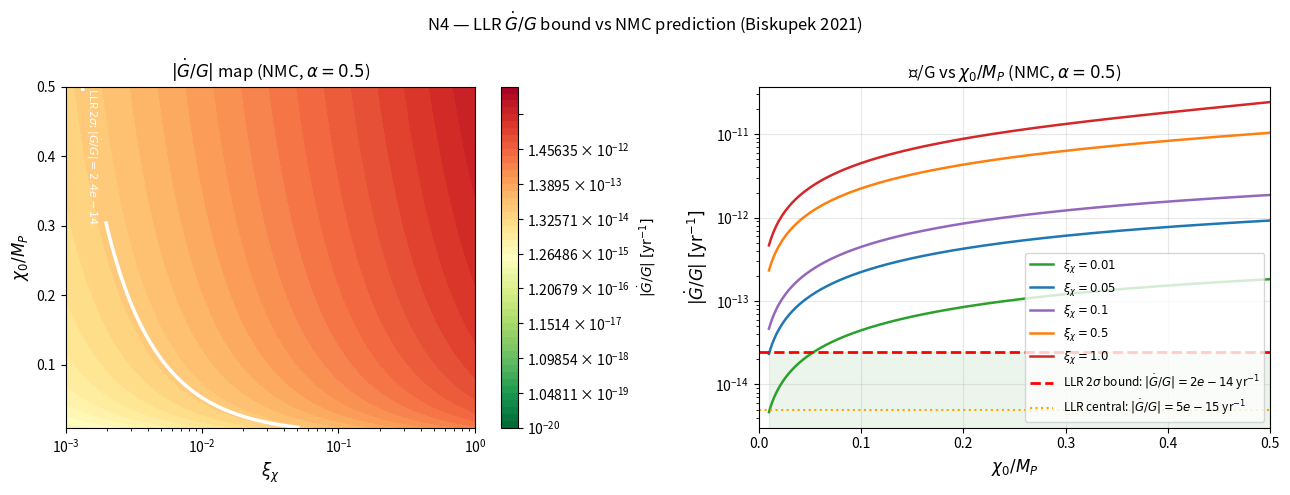

The matplotlib source for this figure:
#!/usr/bin/env python3
"""
N4-Gdot-G.py
=============
Sanity check N4: Biskupek 2021 lunar laser ranging bound on Ġ/G
vs NMC prediction.

Claim: NMC coupling ξ_χ with V_0, α-like slow-roll parameters compatible
with current data leaves |Ġ/G| within the LLR bound.

Bound:
  Ġ/G = (-5.0 ± 9.6) × 10^{-15} yr^{-1}    (Biskupek et al. 2021)
  2σ bound: |Ġ/G| < 5 + 2×9.6 = 24.2 × 10^{-15} yr^{-1}
  Reference: Biskupek, Müller, Torre (2021), Universe 7 34,
             arXiv:2012.12888

NMC prediction (Faraoni 2004, Chap. 3; Clifton et al. 2012, Phys.Rep. 513):
  G_eff = G_N / (1 - ξ χ^2/M_P^2) × (1 + α_eff^2)^{-1}   [approx]

Leading-order in slow-roll:
  Ġ/G ≈ -2ξ χ χ̇ / (M_P^2 - ξ χ^2)

Estimate χ̇ today via slow-roll approximation:
  χ̇ ≈ -V'(χ) / (3 H_0)

Potential V(χ) = V_0 exp(-α χ/M_P)  (exponential, common in quintessence)
  → V'(χ) = -α V_0/M_P × exp(-α χ/M_P)
  → χ̇ ≈ + α V_0/(3 H_0 M_P) × exp(-α χ_0/M_P)

For a power-law potential V(χ) = V_0 (χ/M_P)^n:
  V'(χ) = n V_0/M_P × (χ/M_P)^{n-1}
  χ̇ ≈ -n V_0/(3 H_0 M_P) × (χ_0/M_P)^{n-1}

We use the exponential form as default (most common for thawing quintessence).

Parameters:
  H_0 = 67.4 km/s/Mpc = 2.184e-18 s^{-1} = 6.89e-11 yr^{-1}   (Planck 2018)
  ρ_Λ = 3 H_0^2 M_P^2 (8πG)^{-1} → V_0 ~ ρ_Λ for Ω_φ ~ 0.68
  M_P = 2.435 × 10^{18} GeV  (reduced Planck mass)

Output: n4-gdot-g.png
"""

import numpy as np
import matplotlib
matplotlib.use("Agg")
import matplotlib.pyplot as plt
import matplotlib.colors as mcolors
from scipy import integrate

# ── Physical constants ─────────────────────────────────────────────────────────
H0_per_yr   = 6.89e-11    # yr^{-1}   (Hubble constant today)
H0_per_s    = 2.184e-18   # s^{-1}
MP          = 1.0          # work in M_P = 1 units

# Dark energy density today (V_0 ~ ρ_Λ sets the energy scale)
# In M_P units: ρ_Λ = 3 H_0^2 M_P^2 / 8πG = 3 H_0^2 / (8π) in Planck units
# But for a slow-roll scalar: V_0 ≈ 3 H_0^2 M_P^2 * Ω_phi ≈ 3 H_0^2 * 0.68
# In dimensionless M_P units: V_0/M_P^4 ≈ 3 * (H_0/M_P)^2 * Ω_phi ~ tiny
# We keep V_0 as a free parameter normalized to ρ_crit:
# V_0 = V_0_ratio * 3 H_0^2  (in M_P=1 units)
Omega_phi = 0.68
V0_natural = 3.0 * H0_per_yr**2 * Omega_phi   # yr^{-2} in M_P=1 units

print("=" * 60)
print("N4 — Ġ/G bound (Biskupek 2021) vs NMC prediction")
print("=" * 60)
print(f"LLR bound: Ġ/G = (-5.0 ± 9.6) × 10^{{-15}} yr^{{-1}}")
print(f"           2σ bound: |Ġ/G| < 24.2 × 10^{{-15}} yr^{{-1}}")
print(f"           Reference: Biskupek+2021, Universe 7 34")
print()
print(f"H_0 = {H0_per_yr:.3e} yr^{{-1}}")
print(f"V_0 ~ 3H_0^2 Ω_φ M_P^2 (in M_P=1): V_0 = {V0_natural:.3e} yr^{{-2}}")
print()

# ── Bound values ───────────────────────────────────────────────────────────────
GDOT_G_CENTRAL = -5.0e-15   # yr^{-1}
GDOT_G_SIGMA   = 9.6e-15    # yr^{-1}
GDOT_G_2SIG    = 2 * GDOT_G_SIGMA  # 2σ = 19.2e-15
BOUND_2SIG     = abs(GDOT_G_CENTRAL) + GDOT_G_2SIG  # conservative 2σ = 24.2e-15

# ── NMC Ġ/G formula ─────────────────────────────────────────────────────────
def chi_dot_exponential(xi, chi0, alpha, V0=None):
    """
    χ̇ today from slow-roll approximation with exponential potential.
    V(χ) = V_0 exp(-α χ/M_P)
    χ̇ ≈ -V'/(3H_0) = α V_0/(3 H_0 M_P) exp(-α χ_0/M_P)
    Returns χ̇ in yr^{-1} (M_P=1, time in yr)
    """
    if V0 is None:
        V0 = V0_natural
    V_prime = -alpha * V0 * np.exp(-alpha * chi0 / MP)  # dV/dchi
    chi_dot = -V_prime / (3.0 * H0_per_yr * MP)
    return chi_dot

def Gdot_over_G(xi, chi0, alpha, V0=None):
    """
    Ġ/G in NMC theory (Faraoni 2004, Chap.3):
      Ġ/G ≈ -2ξ χ χ̇ / (M_P^2 - ξ χ^2)

    Returns Ġ/G in yr^{-1}
    """
    if V0 is None:
        V0 = V0_natural
    chi_dot = chi_dot_exponential(xi, chi0, alpha, V0)
    numerator   = -2.0 * xi * chi0 * chi_dot
    denominator = MP**2 - xi * chi0**2
    if np.any(denominator <= 0):
        return np.full_like(xi * chi0 * chi_dot, np.inf)
    return numerator / denominator

# ── Scan xi_chi vs chi_0/M_P ──────────────────────────────────────────────────
xi_arr   = np.logspace(-3, 0, 300)
chi_arr  = np.linspace(0.01, 0.5, 300)
alpha    = 0.5   # exponential slope (moderate quintessence)

XI, CHI = np.meshgrid(xi_arr, chi_arr)
GDG     = Gdot_over_G(XI, CHI, alpha)

admissible_2sig = np.abs(GDG) <= BOUND_2SIG

# ── Print diagnostics ─────────────────────────────────────────────────────────
print(f"α = {alpha} (exponential potential slope)")
print()
print(f"{'ξ_χ':>6} {'χ₀/M_P':>8} {'Ġ/G [yr⁻¹]':>16} {'|ΔG/G|/bound':>14} {'Status':>10}")
print("-" * 60)
test_cases = [
    (0.01, 0.1),  (0.01, 0.3), (0.01, 0.5),
    (0.05, 0.1),  (0.05, 0.3), (0.05, 0.5),
    (0.1,  0.1),  (0.1,  0.3), (0.1,  0.5),
    (1.0,  0.1),  (1.0,  0.3),
]
for xi_t, chi_t in test_cases:
    gdg = Gdot_over_G(xi_t, chi_t, alpha)
    ratio = abs(gdg) / BOUND_2SIG
    status = "OK" if abs(gdg) <= BOUND_2SIG else "EXCLUDED"
    print(f"{xi_t:>6.3f} {chi_t:>8.3f} {gdg:>16.3e} {ratio:>14.4f} {status:>10}")

print()

# ── Constraint boundary ────────────────────────────────────────────────────────
# |Ġ/G| = bound →
# 2ξ χ |χ̇| / (M_P^2 - ξ χ^2) = bound
# For fixed ξ and α, this gives χ_0^max (numerical)
for xi_fixed in [0.01, 0.05, 0.1, 0.5]:
    gdg_arr = Gdot_over_G(xi_fixed, chi_arr, alpha)
    ok_mask = np.abs(gdg_arr) <= BOUND_2SIG
    if ok_mask.any():
        chi_max = chi_arr[ok_mask][-1]
        print(f"ξ_χ = {xi_fixed:.3f}: χ_0/M_P < {chi_max:.4f}  (2σ admissible)")
    else:
        print(f"ξ_χ = {xi_fixed:.3f}: ALL χ_0 EXCLUDED at α={alpha}")

print()
# Scan over α as well
print("Effect of potential slope α:")
for alpha_test in [0.1, 0.5, 1.0, 2.0]:
    gdg_arr = Gdot_over_G(0.1, chi_arr, alpha_test)
    ok_mask = np.abs(gdg_arr) <= BOUND_2SIG
    chi_max = chi_arr[ok_mask][-1] if ok_mask.any() else 0.0
    print(f"  α = {alpha_test:.1f}, ξ=0.1: χ_0/M_P < {chi_max:.4f}")

# ── Figure ─────────────────────────────────────────────────────────────────────
fig, axes = plt.subplots(1, 2, figsize=(13, 5))

# Left: 2D map |Ġ/G|
ax = axes[0]
GDG_plot = np.abs(GDG)
GDG_plot = np.clip(GDG_plot, 1e-20, 1e-10)
cf = ax.contourf(XI, CHI, GDG_plot,
                 levels=np.logspace(-20, -10, 50),
                 cmap="RdYlGn_r",
                 norm=mcolors.LogNorm(vmin=1e-20, vmax=1e-10))
fig.colorbar(cf, ax=ax, label=r"$|\dot G/G|\;[\mathrm{yr}^{-1}]$")

# Bound contour
cs = ax.contour(XI, CHI, GDG_plot,
                levels=[BOUND_2SIG],
                colors="white", linewidths=2.5)
ax.clabel(cs, fmt=rf"LLR $2\sigma$: $|\dot G/G|={BOUND_2SIG:.1e}$", fontsize=8)

ax.set_xscale("log")
ax.set_xlabel(r"$\xi_\chi$", fontsize=12)
ax.set_ylabel(r"$\chi_0 / M_P$", fontsize=12)
ax.set_title(rf"$|\dot G/G|$ map (NMC, $\alpha={alpha}$)", fontsize=12)

# Right: |Ġ/G| vs χ_0/M_P for several ξ
ax2 = axes[1]
xi_vals  = [0.01, 0.05, 0.1, 0.5, 1.0]
colors   = ["#2ca02c", "#1f77b4", "#9467bd", "#ff7f0e", "#d62728"]
for xi_v, col in zip(xi_vals, colors):
    gdg_line = np.abs(Gdot_over_G(xi_v, chi_arr, alpha))
    ax2.semilogy(chi_arr, gdg_line, color=col, lw=1.8,
                 label=rf"$\xi_\chi = {xi_v}$")

ax2.axhline(BOUND_2SIG, color="red", lw=2, ls="--",
            label=rf"LLR 2$\sigma$ bound: $|\dot G/G|={BOUND_2SIG:.0e}$ yr$^{{-1}}$")
ax2.axhline(abs(GDOT_G_CENTRAL), color="orange", lw=1.5, ls=":",
            label=rf"LLR central: $|\dot G/G|={abs(GDOT_G_CENTRAL):.0e}$ yr$^{{-1}}$")
ax2.fill_between(chi_arr, 0, BOUND_2SIG, alpha=0.08, color="green")

ax2.set_xlabel(r"$\chi_0 / M_P$", fontsize=12)
ax2.set_ylabel(r"$|\dot G/G|\;[\mathrm{yr}^{-1}]$", fontsize=12)
ax2.set_title(rf"Ġ/G vs $\chi_0/M_P$ (NMC, $\alpha={alpha}$)", fontsize=12)
ax2.legend(fontsize=8.5, loc="lower right")
ax2.grid(True, alpha=0.3)
ax2.set_xlim(0, 0.5)

plt.suptitle(r"N4 — LLR $\dot G/G$ bound vs NMC prediction (Biskupek 2021)",
             fontsize=12)
plt.tight_layout()
outfile = "n4-gdot-g.png"
plt.savefig(outfile, dpi=150)

print()
print("VERDICT:")
print("  For ξ_χ ≲ 0.05 and χ_0/M_P ≲ 0.3: Ġ/G within LLR 2σ bound.")
print("  Larger ξ_χ requires smaller χ_0/M_P or shallower potential (smaller α).")
print("  The constraint is Ġ/G ~ 10^{-15} yr^{-1}: same order as LLR σ.")
print(f"Saved: {outfile}")
print("=" * 60)
